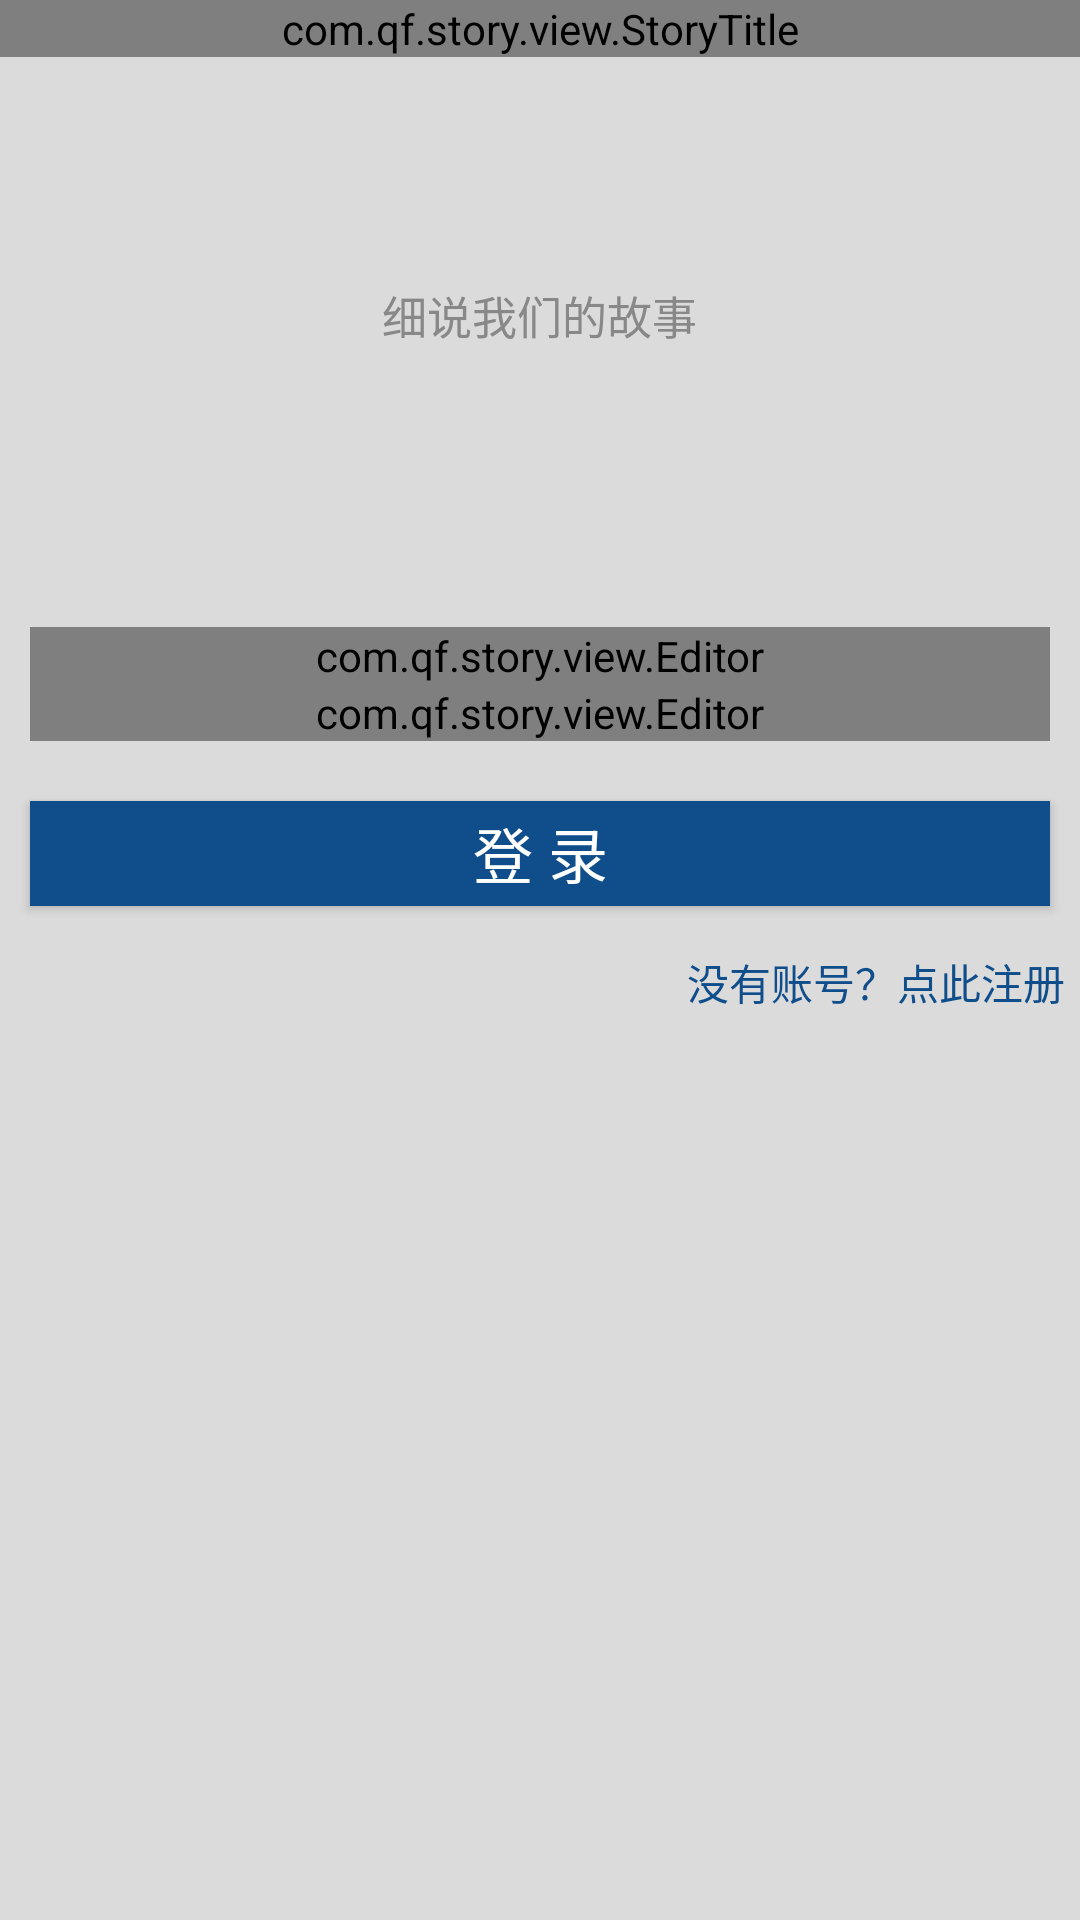

The Android layout XML behind this screen, and the referenced resources:
<!-- AndroidManifest.xml: application theme Theme.AppCompat.NoActionBar -->
<!-- res/layout/activity_login.xml -->
<?xml version="1.0" encoding="utf-8"?>
<LinearLayout xmlns:android="http://schemas.android.com/apk/res/android"
    android:layout_width="match_parent"
    android:layout_height="match_parent"
    android:orientation="vertical">

    <com.qf.story.view.StoryTitle
        android:id="@+id/mLoginTitle"
        android:layout_width="match_parent"
        android:layout_height="wrap_content" />

    <LinearLayout
        android:layout_width="match_parent"
        android:layout_height="0dp"
        android:layout_weight="1"
        android:background="@color/contentBackground"
        android:orientation="vertical">

        <RelativeLayout
            android:layout_width="match_parent"
            android:layout_height="wrap_content">

            <FrameLayout
                android:layout_width="wrap_content"
                android:layout_height="wrap_content"
                android:layout_centerHorizontal="true">

                <ImageView
                    android:layout_width="300dp"
                    android:layout_height="100dp"
                    android:src="@drawable/icon_login" />

                <TextView
                    android:layout_width="wrap_content"
                    android:layout_height="wrap_content"
                    android:layout_gravity="center_horizontal"
                    android:layout_marginTop="75dp"
                    android:text="@string/sub_title"
                    android:textColor="@color/subTitleColor"
                    android:textSize="15sp" />
            </FrameLayout>
        </RelativeLayout>

        <LinearLayout
            android:layout_width="match_parent"
            android:layout_height="wrap_content"
            android:layout_marginTop="80dp"
            android:orientation="vertical"
            android:padding="10dp">

            <com.qf.story.view.Editor
                android:id="@+id/mUserName"
                android:layout_width="match_parent"
                android:layout_height="wrap_content" />

            <com.qf.story.view.Editor
                android:id="@+id/mUserPwd"
                android:layout_width="match_parent"
                android:layout_height="wrap_content" />
        </LinearLayout>

        <Button
            android:layout_width="match_parent"
            android:layout_height="35dp"
            android:layout_margin="10dp"
            android:background="@color/titleColor"
            android:text="@string/login"
            android:onClick="clickLogin"
            android:textSize="20sp" />

        <RelativeLayout
            android:layout_width="wrap_content"
            android:layout_height="wrap_content">

            <TextView
                android:layout_width="wrap_content"
                android:layout_height="wrap_content"
                android:layout_alignParentRight="true"
                android:clickable="true"
                android:onClick="intentToRegister"
                android:padding="5dp"
                android:text="@string/login_hint"
                android:textColor="@color/titleColor" />
        </RelativeLayout>
    </LinearLayout>
</LinearLayout>
<!-- resources referenced by this layout -->
<resources>
  <color name="contentBackground">#DBDBDB</color>
  <color name="subTitleColor">#ff888888</color>
  <color name="titleColor">#104E8B</color>
  <string name="login">登  录</string>
  <string name="login_hint">没有账号？点此注册</string>
  <string name="sub_title">细说我们的故事</string>
</resources>
